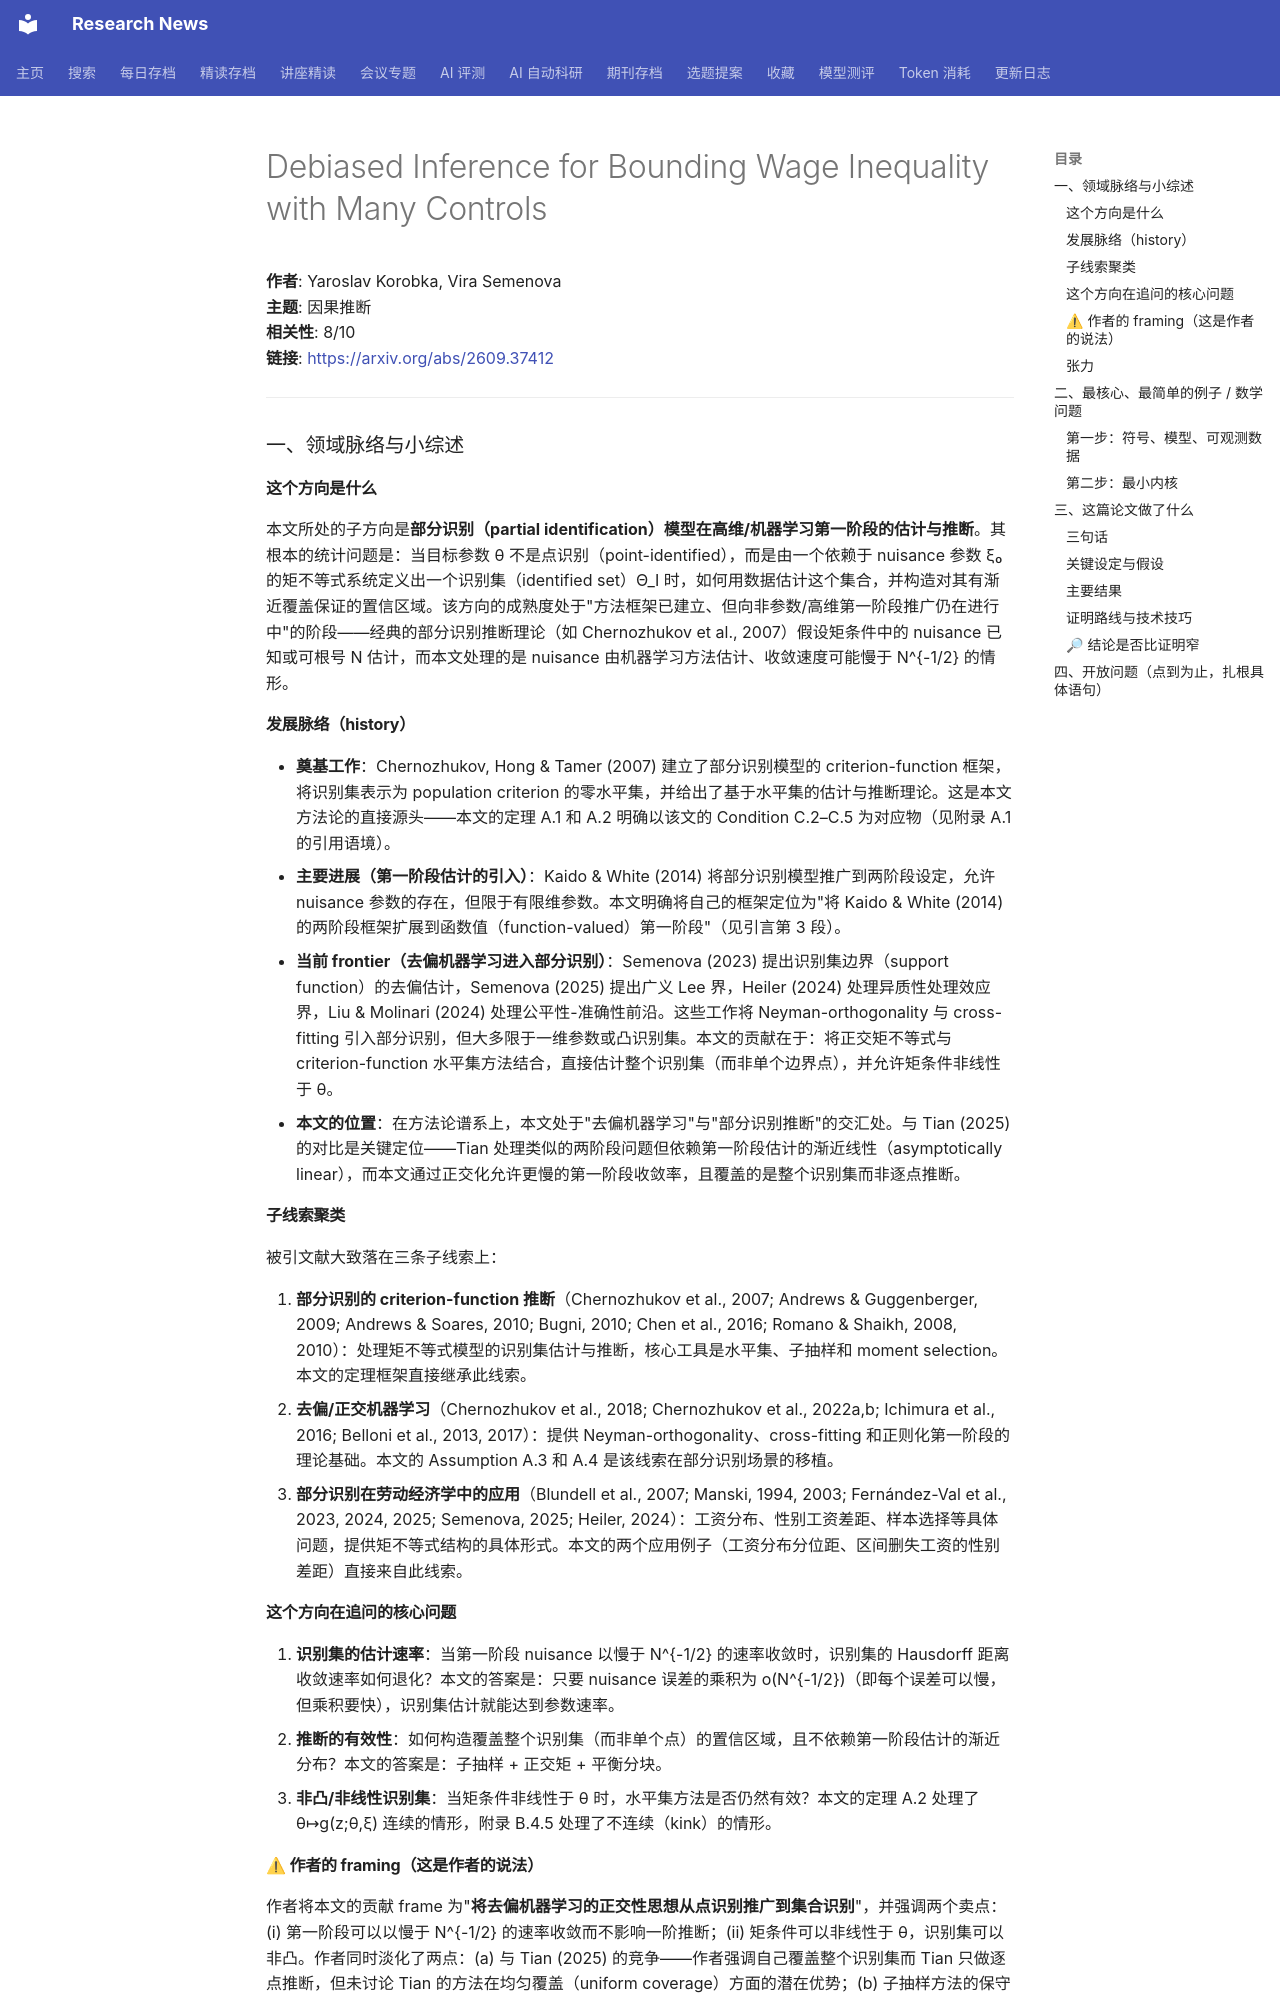

repository: cxy0714/research-news · page: deep_reads/2026-09-29-2609.37412/index.html · generator: mkdocs

# Debiased Inference for Bounding Wage Inequality with Many Controls

**作者**: Yaroslav Korobka, Vira Semenova  
**主题**: 因果推断  
**相关性**: 8/10  
**链接**: <https://arxiv.org/abs/2609.37412>

---

### 一、领域脉络与小综述

#### 这个方向是什么

本文所处的子方向是**部分识别（partial identification）模型在高维/机器学习第一阶段的估计与推断**。其根本的统计问题是：当目标参数 θ 不是点识别（point-identified），而是由一个依赖于 nuisance 参数 ξ₀ 的矩不等式系统定义出一个识别集（identified set）Θ_I 时，如何用数据估计这个集合，并构造对其有渐近覆盖保证的置信区域。该方向的成熟度处于"方法框架已建立、但向非参数/高维第一阶段推广仍在进行中"的阶段——经典的部分识别推断理论（如 Chernozhukov et al., 2007）假设矩条件中的 nuisance 已知或可根号 N 估计，而本文处理的是 nuisance 由机器学习方法估计、收敛速度可能慢于 N^{-1/2} 的情形。

#### 发展脉络（history）

- **奠基工作**：Chernozhukov, Hong & Tamer (2007) 建立了部分识别模型的 criterion-function 框架，将识别集表示为 population criterion 的零水平集，并给出了基于水平集的估计与推断理论。这是本文方法论的直接源头——本文的定理 A.1 和 A.2 明确以该文的 Condition C.2–C.5 为对应物（见附录 A.1 的引用语境）。
- **主要进展（第一阶段估计的引入）**：Kaido & White (2014) 将部分识别模型推广到两阶段设定，允许 nuisance 参数的存在，但限于有限维参数。本文明确将自己的框架定位为"将 Kaido & White (2014) 的两阶段框架扩展到函数值（function-valued）第一阶段"（见引言第 3 段）。
- **当前 frontier（去偏机器学习进入部分识别）**：Semenova (2023) 提出识别集边界（support function）的去偏估计，Semenova (2025) 提出广义 Lee 界，Heiler (2024) 处理异质性处理效应界，Liu & Molinari (2024) 处理公平性-准确性前沿。这些工作将 Neyman-orthogonality 与 cross-fitting 引入部分识别，但大多限于一维参数或凸识别集。本文的贡献在于：将正交矩不等式与 criterion-function 水平集方法结合，直接估计整个识别集（而非单个边界点），并允许矩条件非线性于 θ。
- **本文的位置**：在方法论谱系上，本文处于"去偏机器学习"与"部分识别推断"的交汇处。与 Tian (2025) 的对比是关键定位——Tian 处理类似的两阶段问题但依赖第一阶段估计的渐近线性（asymptotically linear），而本文通过正交化允许更慢的第一阶段收敛率，且覆盖的是整个识别集而非逐点推断。

#### 子线索聚类

被引文献大致落在三条子线索上：

1. **部分识别的 criterion-function 推断**（Chernozhukov et al., 2007; Andrews & Guggenberger, 2009; Andrews & Soares, 2010; Bugni, 2010; Chen et al., 2016; Romano & Shaikh, 2008, 2010）：处理矩不等式模型的识别集估计与推断，核心工具是水平集、子抽样和 moment selection。本文的定理框架直接继承此线索。
2. **去偏/正交机器学习**（Chernozhukov et al., 2018; Chernozhukov et al., 2022a,b; Ichimura et al., 2016; Belloni et al., 2013, 2017）：提供 Neyman-orthogonality、cross-fitting 和正则化第一阶段的理论基础。本文的 Assumption A.3 和 A.4 是该线索在部分识别场景的移植。
3. **部分识别在劳动经济学中的应用**（Blundell et al., 2007; Manski, 1994, 2003; Fernández-Val et al., 2023, 2024, 2025; Semenova, 2025; Heiler, 2024）：工资分布、性别工资差距、样本选择等具体问题，提供矩不等式结构的具体形式。本文的两个应用例子（工资分布分位距、区间删失工资的性别差距）直接来自此线索。

#### 这个方向在追问的核心问题

1. **识别集的估计速率**：当第一阶段 nuisance 以慢于 N^{-1/2} 的速率收敛时，识别集的 Hausdorff 距离收敛速率如何退化？本文的答案是：只要 nuisance 误差的乘积为 o(N^{-1/2})（即每个误差可以慢，但乘积要快），识别集估计就能达到参数速率。
2. **推断的有效性**：如何构造覆盖整个识别集（而非单个点）的置信区域，且不依赖第一阶段估计的渐近分布？本文的答案是：子抽样 + 正交矩 + 平衡分块。
3. **非凸/非线性识别集**：当矩条件非线性于 θ 时，水平集方法是否仍然有效？本文的定理 A.2 处理了 θ↦g(z;θ,ξ) 连续的情形，附录 B.4.5 处理了不连续（kink）的情形。
